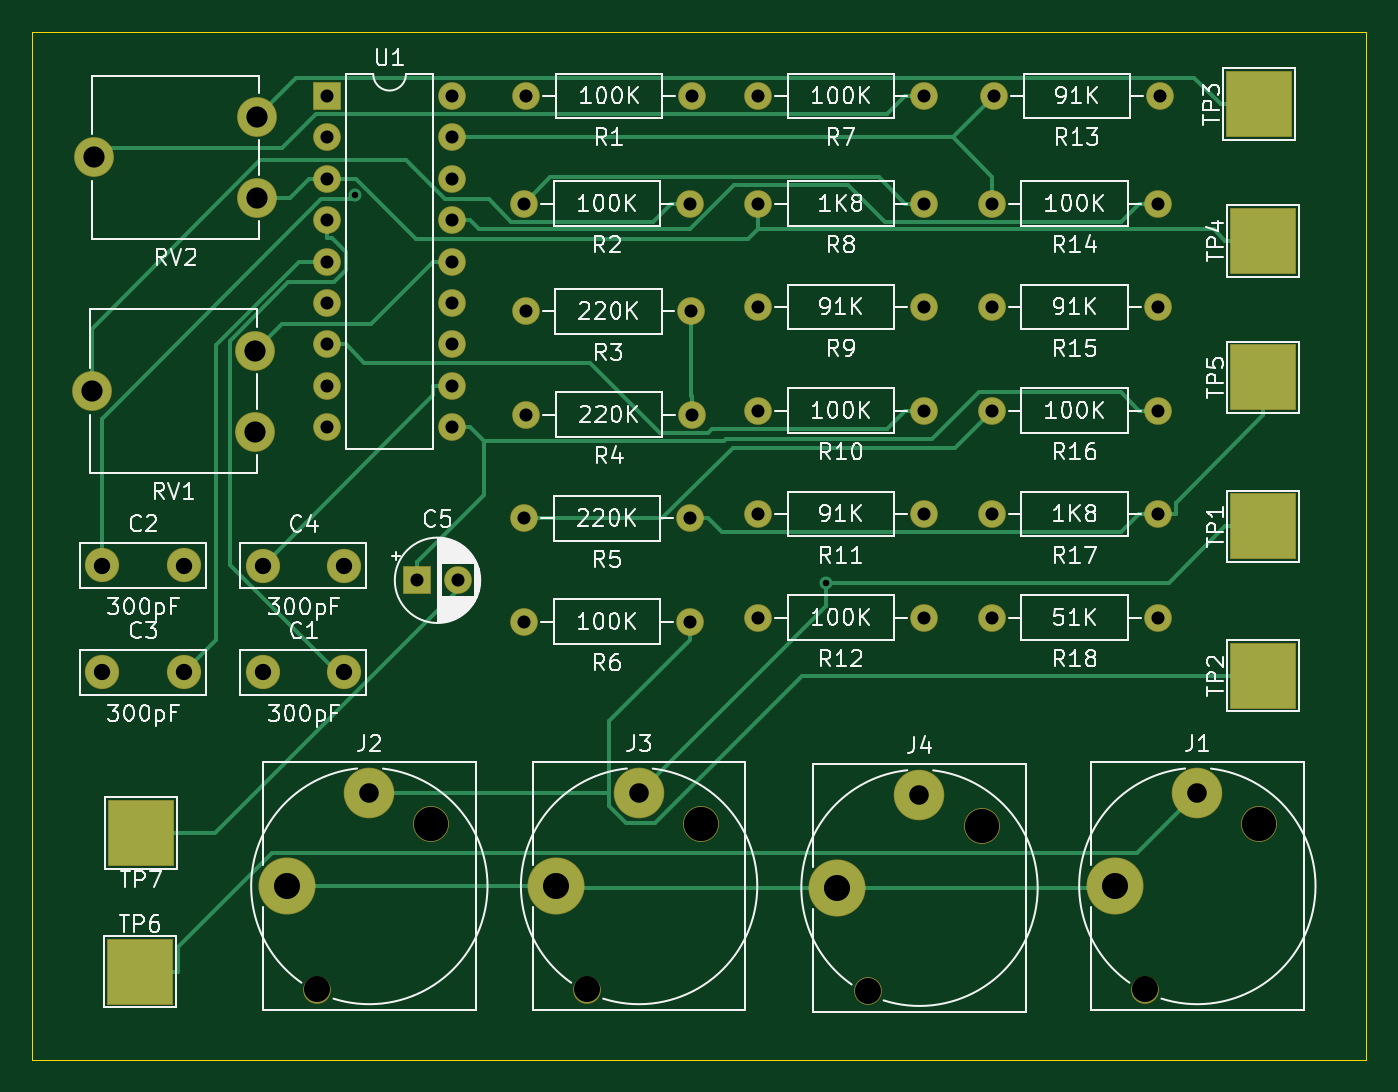
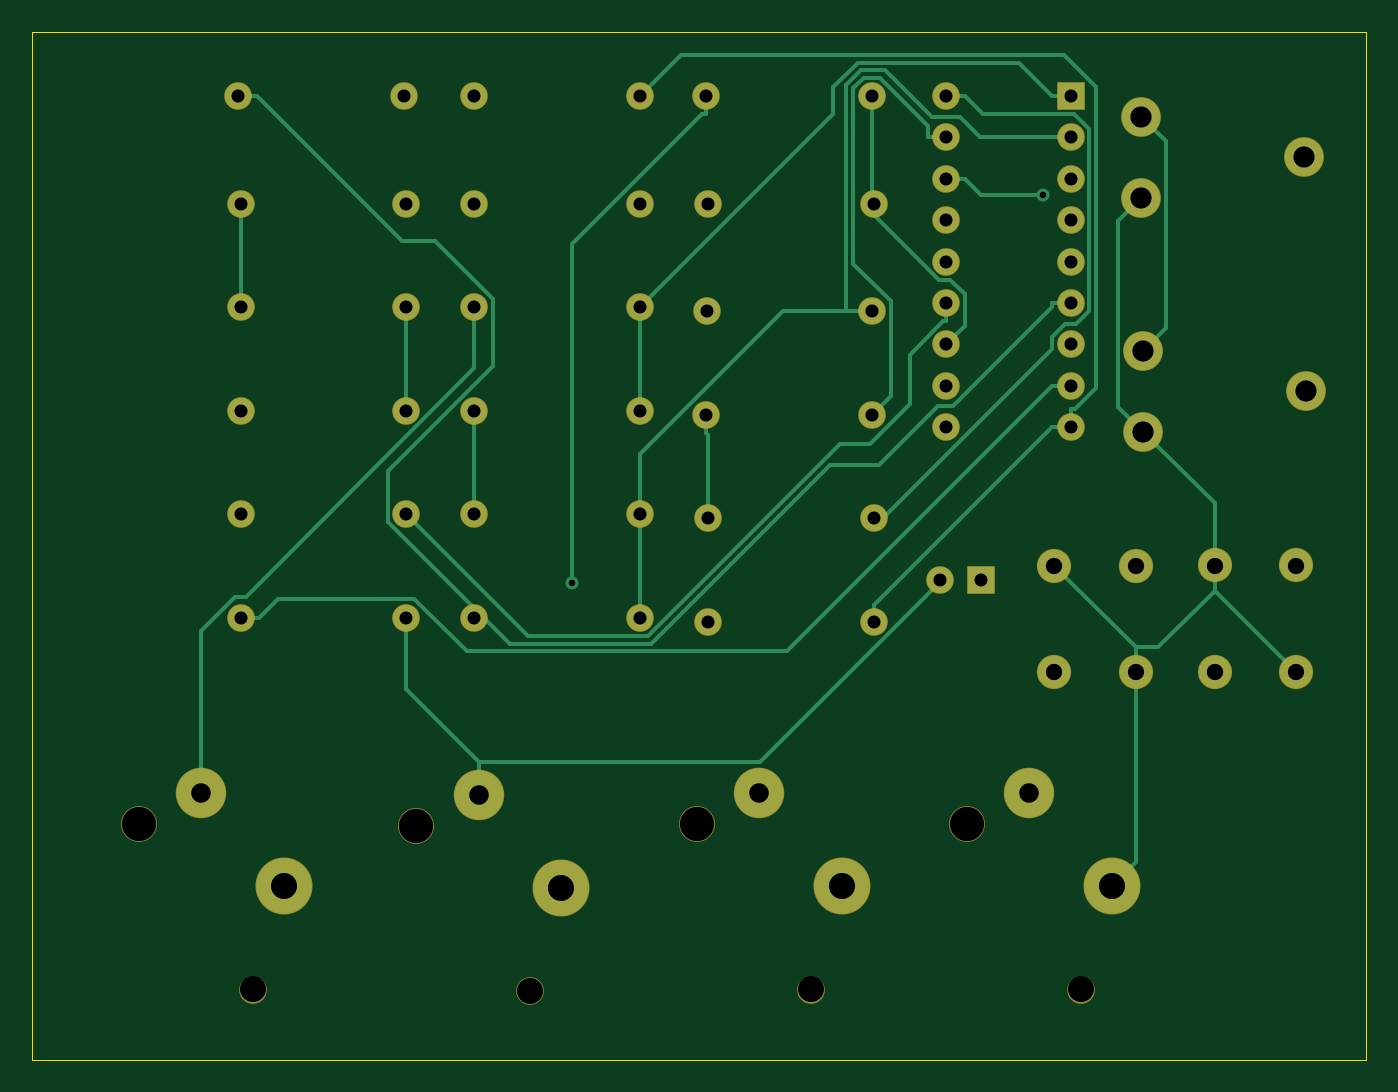
Circuit board: 11 layer files. Board 81.8 x 63.1 mm.
- bottom_copper: AS3320-VCF-B_Cu.gbl (12982 bytes)
- bottom_mask: AS3320-VCF-B_Mask.gbs (3555 bytes)
- paste: AS3320-VCF-B_Paste.gbp (453 bytes)
- bottom_silk: AS3320-VCF-B_SilkS.gbo (454 bytes)
- outline: AS3320-VCF-Edge_Cuts.gm1 (789 bytes)
- top_copper: AS3320-VCF-F_Cu.gtl (13806 bytes)
- top_mask: AS3320-VCF-F_Mask.gts (3897 bytes)
- paste: AS3320-VCF-F_Paste.gtp (453 bytes)
- top_silk: AS3320-VCF-F_SilkS.gto (72156 bytes)
- drill: AS3320-VCF-NPTH.drl (420 bytes)
- drill: AS3320-VCF-PTH.drl (1396 bytes)

=== bottom_copper: AS3320-VCF-B_Cu.gbl (12982 bytes, source omitted) ===
=== bottom_mask: AS3320-VCF-B_Mask.gbs ===
%TF.GenerationSoftware,KiCad,Pcbnew,5.1.6*%
%TF.CreationDate,2020-09-27T13:31:50+02:00*%
%TF.ProjectId,AS3320-VCF,41533333-3230-42d5-9643-462e6b696361,rev?*%
%TF.SameCoordinates,Original*%
%TF.FileFunction,Soldermask,Bot*%
%TF.FilePolarity,Negative*%
%FSLAX46Y46*%
G04 Gerber Fmt 4.6, Leading zero omitted, Abs format (unit mm)*
G04 Created by KiCad (PCBNEW 5.1.6) date 2020-09-27 13:31:50*
%MOMM*%
%LPD*%
G01*
G04 APERTURE LIST*
%ADD10C,1.700000*%
%ADD11R,1.700000X1.700000*%
%ADD12C,2.440000*%
%ADD13O,1.700000X1.700000*%
%ADD14C,2.200000*%
%ADD15C,3.500000*%
%ADD16C,3.100000*%
%ADD17C,2.100000*%
G04 APERTURE END LIST*
D10*
%TO.C,C5*%
X152019000Y-97790000D03*
D11*
X149519000Y-97790000D03*
%TD*%
D12*
%TO.C,RV1*%
X139573000Y-83693000D03*
X129573000Y-86193000D03*
X139573000Y-88693000D03*
%TD*%
%TO.C,RV2*%
X139700000Y-69342000D03*
X129700000Y-71842000D03*
X139700000Y-74342000D03*
%TD*%
D13*
%TO.C,U1*%
X151638000Y-68072000D03*
X144018000Y-88392000D03*
X151638000Y-70612000D03*
X144018000Y-85852000D03*
X151638000Y-73152000D03*
X144018000Y-83312000D03*
X151638000Y-75692000D03*
X144018000Y-80772000D03*
X151638000Y-78232000D03*
X144018000Y-78232000D03*
X151638000Y-80772000D03*
X144018000Y-75692000D03*
X151638000Y-83312000D03*
X144018000Y-73152000D03*
X151638000Y-85852000D03*
X144018000Y-70612000D03*
X151638000Y-88392000D03*
D11*
X144018000Y-68072000D03*
%TD*%
D14*
%TO.C,J2*%
X150396000Y-112736000D03*
D10*
X143406000Y-122896000D03*
D15*
X141506000Y-116546000D03*
D16*
X146586000Y-110826000D03*
%TD*%
D14*
%TO.C,J3*%
X166946000Y-112736000D03*
D10*
X159956000Y-122896000D03*
D15*
X158056000Y-116546000D03*
D16*
X163136000Y-110826000D03*
%TD*%
D14*
%TO.C,J1*%
X201196000Y-112736000D03*
D10*
X194206000Y-122896000D03*
D15*
X192306000Y-116546000D03*
D16*
X197386000Y-110826000D03*
%TD*%
D17*
%TO.C,C1*%
X140034000Y-103440000D03*
X145034000Y-103440000D03*
%TD*%
%TO.C,C2*%
X130188000Y-96882000D03*
X135188000Y-96882000D03*
%TD*%
%TO.C,C3*%
X135188000Y-103432000D03*
X130188000Y-103432000D03*
%TD*%
%TO.C,C4*%
X145034000Y-96889500D03*
X140034000Y-96889500D03*
%TD*%
D10*
%TO.C,R1*%
X156210000Y-68072000D03*
D13*
X166370000Y-68072000D03*
%TD*%
%TO.C,R2*%
X166243000Y-74676000D03*
D10*
X156083000Y-74676000D03*
%TD*%
D13*
%TO.C,R3*%
X166337000Y-81280000D03*
D10*
X156177000Y-81280000D03*
%TD*%
D13*
%TO.C,R4*%
X166370000Y-87630000D03*
D10*
X156210000Y-87630000D03*
%TD*%
%TO.C,R5*%
X156083000Y-93980000D03*
D13*
X166243000Y-93980000D03*
%TD*%
%TO.C,R6*%
X166243000Y-100330000D03*
D10*
X156083000Y-100330000D03*
%TD*%
%TO.C,R7*%
X170434000Y-68072000D03*
D13*
X180594000Y-68072000D03*
%TD*%
%TO.C,R8*%
X180594000Y-74676000D03*
D10*
X170434000Y-74676000D03*
%TD*%
D13*
%TO.C,R9*%
X180594000Y-81026000D03*
D10*
X170434000Y-81026000D03*
%TD*%
%TO.C,R10*%
X170434000Y-87376000D03*
D13*
X180594000Y-87376000D03*
%TD*%
D10*
%TO.C,R11*%
X170434000Y-93726000D03*
D13*
X180594000Y-93726000D03*
%TD*%
%TO.C,R12*%
X180594000Y-100076000D03*
D10*
X170434000Y-100076000D03*
%TD*%
%TO.C,R13*%
X184912000Y-68072000D03*
D13*
X195072000Y-68072000D03*
%TD*%
%TO.C,R14*%
X194945000Y-74676000D03*
D10*
X184785000Y-74676000D03*
%TD*%
%TO.C,R15*%
X184785000Y-81026000D03*
D13*
X194945000Y-81026000D03*
%TD*%
%TO.C,R16*%
X194945000Y-87376000D03*
D10*
X184785000Y-87376000D03*
%TD*%
%TO.C,R17*%
X184785000Y-93726000D03*
D13*
X194945000Y-93726000D03*
%TD*%
D10*
%TO.C,R18*%
X184785000Y-100076000D03*
D13*
X194945000Y-100076000D03*
%TD*%
D16*
%TO.C,J4*%
X180340000Y-110934000D03*
D15*
X175260000Y-116654000D03*
D10*
X177160000Y-123004000D03*
D14*
X184150000Y-112844000D03*
%TD*%
M02*

=== paste: AS3320-VCF-B_Paste.gbp ===
%TF.GenerationSoftware,KiCad,Pcbnew,5.1.6*%
%TF.CreationDate,2020-09-27T13:31:50+02:00*%
%TF.ProjectId,AS3320-VCF,41533333-3230-42d5-9643-462e6b696361,rev?*%
%TF.SameCoordinates,Original*%
%TF.FileFunction,Paste,Bot*%
%TF.FilePolarity,Positive*%
%FSLAX46Y46*%
G04 Gerber Fmt 4.6, Leading zero omitted, Abs format (unit mm)*
G04 Created by KiCad (PCBNEW 5.1.6) date 2020-09-27 13:31:50*
%MOMM*%
%LPD*%
G01*
G04 APERTURE LIST*
G04 APERTURE END LIST*
M02*

=== bottom_silk: AS3320-VCF-B_SilkS.gbo ===
%TF.GenerationSoftware,KiCad,Pcbnew,5.1.6*%
%TF.CreationDate,2020-09-27T13:31:50+02:00*%
%TF.ProjectId,AS3320-VCF,41533333-3230-42d5-9643-462e6b696361,rev?*%
%TF.SameCoordinates,Original*%
%TF.FileFunction,Legend,Bot*%
%TF.FilePolarity,Positive*%
%FSLAX46Y46*%
G04 Gerber Fmt 4.6, Leading zero omitted, Abs format (unit mm)*
G04 Created by KiCad (PCBNEW 5.1.6) date 2020-09-27 13:31:50*
%MOMM*%
%LPD*%
G01*
G04 APERTURE LIST*
G04 APERTURE END LIST*
M02*

=== outline: AS3320-VCF-Edge_Cuts.gm1 ===
%TF.GenerationSoftware,KiCad,Pcbnew,5.1.6*%
%TF.CreationDate,2020-09-27T13:31:50+02:00*%
%TF.ProjectId,AS3320-VCF,41533333-3230-42d5-9643-462e6b696361,rev?*%
%TF.SameCoordinates,Original*%
%TF.FileFunction,Profile,NP*%
%FSLAX46Y46*%
G04 Gerber Fmt 4.6, Leading zero omitted, Abs format (unit mm)*
G04 Created by KiCad (PCBNEW 5.1.6) date 2020-09-27 13:31:50*
%MOMM*%
%LPD*%
G01*
G04 APERTURE LIST*
%TA.AperFunction,Profile*%
%ADD10C,0.050000*%
%TD*%
G04 APERTURE END LIST*
D10*
X207708500Y-64960500D02*
X207708500Y-64135000D01*
X125920500Y-64135000D02*
X207708500Y-64135000D01*
X126111000Y-127190500D02*
X125920500Y-127190500D01*
X207708500Y-127190500D02*
X126111000Y-127190500D01*
X125920500Y-127190500D02*
X125920500Y-64135000D01*
X207708500Y-64960500D02*
X207708500Y-127190500D01*
M02*

=== top_copper: AS3320-VCF-F_Cu.gtl (13806 bytes, source omitted) ===
=== top_mask: AS3320-VCF-F_Mask.gts ===
%TF.GenerationSoftware,KiCad,Pcbnew,5.1.6*%
%TF.CreationDate,2020-09-27T13:31:50+02:00*%
%TF.ProjectId,AS3320-VCF,41533333-3230-42d5-9643-462e6b696361,rev?*%
%TF.SameCoordinates,Original*%
%TF.FileFunction,Soldermask,Top*%
%TF.FilePolarity,Negative*%
%FSLAX46Y46*%
G04 Gerber Fmt 4.6, Leading zero omitted, Abs format (unit mm)*
G04 Created by KiCad (PCBNEW 5.1.6) date 2020-09-27 13:31:50*
%MOMM*%
%LPD*%
G01*
G04 APERTURE LIST*
%ADD10C,1.700000*%
%ADD11R,1.700000X1.700000*%
%ADD12C,2.440000*%
%ADD13O,1.700000X1.700000*%
%ADD14C,2.200000*%
%ADD15C,3.500000*%
%ADD16C,3.100000*%
%ADD17C,2.100000*%
%ADD18R,4.100000X4.100000*%
G04 APERTURE END LIST*
D10*
%TO.C,C5*%
X152019000Y-97790000D03*
D11*
X149519000Y-97790000D03*
%TD*%
D12*
%TO.C,RV1*%
X139573000Y-83693000D03*
X129573000Y-86193000D03*
X139573000Y-88693000D03*
%TD*%
%TO.C,RV2*%
X139700000Y-69342000D03*
X129700000Y-71842000D03*
X139700000Y-74342000D03*
%TD*%
D13*
%TO.C,U1*%
X151638000Y-68072000D03*
X144018000Y-88392000D03*
X151638000Y-70612000D03*
X144018000Y-85852000D03*
X151638000Y-73152000D03*
X144018000Y-83312000D03*
X151638000Y-75692000D03*
X144018000Y-80772000D03*
X151638000Y-78232000D03*
X144018000Y-78232000D03*
X151638000Y-80772000D03*
X144018000Y-75692000D03*
X151638000Y-83312000D03*
X144018000Y-73152000D03*
X151638000Y-85852000D03*
X144018000Y-70612000D03*
X151638000Y-88392000D03*
D11*
X144018000Y-68072000D03*
%TD*%
D14*
%TO.C,J2*%
X150396000Y-112736000D03*
D10*
X143406000Y-122896000D03*
D15*
X141506000Y-116546000D03*
D16*
X146586000Y-110826000D03*
%TD*%
D14*
%TO.C,J3*%
X166946000Y-112736000D03*
D10*
X159956000Y-122896000D03*
D15*
X158056000Y-116546000D03*
D16*
X163136000Y-110826000D03*
%TD*%
D14*
%TO.C,J1*%
X201196000Y-112736000D03*
D10*
X194206000Y-122896000D03*
D15*
X192306000Y-116546000D03*
D16*
X197386000Y-110826000D03*
%TD*%
D17*
%TO.C,C1*%
X140034000Y-103440000D03*
X145034000Y-103440000D03*
%TD*%
%TO.C,C2*%
X130188000Y-96882000D03*
X135188000Y-96882000D03*
%TD*%
%TO.C,C3*%
X135188000Y-103432000D03*
X130188000Y-103432000D03*
%TD*%
%TO.C,C4*%
X145034000Y-96889500D03*
X140034000Y-96889500D03*
%TD*%
D10*
%TO.C,R1*%
X156210000Y-68072000D03*
D13*
X166370000Y-68072000D03*
%TD*%
%TO.C,R2*%
X166243000Y-74676000D03*
D10*
X156083000Y-74676000D03*
%TD*%
D13*
%TO.C,R3*%
X166337000Y-81280000D03*
D10*
X156177000Y-81280000D03*
%TD*%
D13*
%TO.C,R4*%
X166370000Y-87630000D03*
D10*
X156210000Y-87630000D03*
%TD*%
%TO.C,R5*%
X156083000Y-93980000D03*
D13*
X166243000Y-93980000D03*
%TD*%
%TO.C,R6*%
X166243000Y-100330000D03*
D10*
X156083000Y-100330000D03*
%TD*%
%TO.C,R7*%
X170434000Y-68072000D03*
D13*
X180594000Y-68072000D03*
%TD*%
%TO.C,R8*%
X180594000Y-74676000D03*
D10*
X170434000Y-74676000D03*
%TD*%
D13*
%TO.C,R9*%
X180594000Y-81026000D03*
D10*
X170434000Y-81026000D03*
%TD*%
%TO.C,R10*%
X170434000Y-87376000D03*
D13*
X180594000Y-87376000D03*
%TD*%
D10*
%TO.C,R11*%
X170434000Y-93726000D03*
D13*
X180594000Y-93726000D03*
%TD*%
%TO.C,R12*%
X180594000Y-100076000D03*
D10*
X170434000Y-100076000D03*
%TD*%
%TO.C,R13*%
X184912000Y-68072000D03*
D13*
X195072000Y-68072000D03*
%TD*%
%TO.C,R14*%
X194945000Y-74676000D03*
D10*
X184785000Y-74676000D03*
%TD*%
%TO.C,R15*%
X184785000Y-81026000D03*
D13*
X194945000Y-81026000D03*
%TD*%
%TO.C,R16*%
X194945000Y-87376000D03*
D10*
X184785000Y-87376000D03*
%TD*%
%TO.C,R17*%
X184785000Y-93726000D03*
D13*
X194945000Y-93726000D03*
%TD*%
D10*
%TO.C,R18*%
X184785000Y-100076000D03*
D13*
X194945000Y-100076000D03*
%TD*%
D18*
%TO.C,TP2*%
X201422000Y-103632000D03*
%TD*%
%TO.C,TP3*%
X201168000Y-68580000D03*
%TD*%
%TO.C,TP4*%
X201422000Y-76962000D03*
%TD*%
%TO.C,TP5*%
X201422000Y-85344000D03*
%TD*%
%TO.C,TP6*%
X132524000Y-121793000D03*
%TD*%
%TO.C,TP1*%
X201422000Y-94488000D03*
%TD*%
D16*
%TO.C,J4*%
X180340000Y-110934000D03*
D15*
X175260000Y-116654000D03*
D10*
X177160000Y-123004000D03*
D14*
X184150000Y-112844000D03*
%TD*%
D18*
%TO.C,TP7*%
X132588000Y-113284000D03*
%TD*%
M02*

=== paste: AS3320-VCF-F_Paste.gtp ===
%TF.GenerationSoftware,KiCad,Pcbnew,5.1.6*%
%TF.CreationDate,2020-09-27T13:31:50+02:00*%
%TF.ProjectId,AS3320-VCF,41533333-3230-42d5-9643-462e6b696361,rev?*%
%TF.SameCoordinates,Original*%
%TF.FileFunction,Paste,Top*%
%TF.FilePolarity,Positive*%
%FSLAX46Y46*%
G04 Gerber Fmt 4.6, Leading zero omitted, Abs format (unit mm)*
G04 Created by KiCad (PCBNEW 5.1.6) date 2020-09-27 13:31:50*
%MOMM*%
%LPD*%
G01*
G04 APERTURE LIST*
G04 APERTURE END LIST*
M02*

=== top_silk: AS3320-VCF-F_SilkS.gto (72156 bytes, source omitted) ===
=== drill: AS3320-VCF-NPTH.drl ===
M48
; DRILL file {KiCad 5.1.6} date Sun Sep 27 13:31:53 2020
; FORMAT={-:-/ absolute / inch / decimal}
; #@! TF.CreationDate,2020-09-27T13:31:53+02:00
; #@! TF.GenerationSoftware,Kicad,Pcbnew,5.1.6
; #@! TF.FileFunction,NonPlated,1,2,NPTH
FMAT,2
INCH
T1C0.0630
T2C0.0827
%
G90
G05
T1
X6.2975Y-4.8384
X7.6459Y-4.8384
X6.9748Y-4.8427
X5.6459Y-4.8384
T2
X6.5727Y-4.4384
X7.9211Y-4.4384
X7.25Y-4.4427
X5.9211Y-4.4384
T0
M30

=== drill: AS3320-VCF-PTH.drl ===
M48
; DRILL file {KiCad 5.1.6} date Sun Sep 27 13:31:53 2020
; FORMAT={-:-/ absolute / inch / decimal}
; #@! TF.CreationDate,2020-09-27T13:31:53+02:00
; #@! TF.GenerationSoftware,Kicad,Pcbnew,5.1.6
; #@! TF.FileFunction,Plated,1,2,PTH
FMAT,2
INCH
T1C0.0157
T2C0.0315
T3C0.0394
T4C0.0472
T5C0.0512
T6C0.0630
%
G90
G05
T1
X5.7367Y-2.9191
X6.8749Y-3.8566
T2
X6.1487Y-3.2
X6.5487Y-3.2
X7.275Y-3.94
X7.675Y-3.94
X7.275Y-3.44
X7.675Y-3.44
X6.15Y-2.68
X6.55Y-2.68
X7.28Y-2.68
X7.68Y-2.68
X7.275Y-3.19
X7.675Y-3.19
X6.145Y-3.95
X6.545Y-3.95
X6.71Y-3.94
X7.11Y-3.94
X7.275Y-3.69
X7.675Y-3.69
X6.71Y-3.44
X7.11Y-3.44
X6.71Y-2.94
X7.11Y-2.94
X5.8866Y-3.85
X5.985Y-3.85
X6.71Y-3.19
X7.11Y-3.19
X6.145Y-2.94
X6.545Y-2.94
X6.145Y-3.7
X6.545Y-3.7
X6.71Y-2.68
X7.11Y-2.68
X6.15Y-3.45
X6.55Y-3.45
X7.275Y-2.94
X7.675Y-2.94
X5.67Y-2.68
X5.67Y-2.78
X5.67Y-2.88
X5.67Y-2.98
X5.67Y-3.08
X5.67Y-3.18
X5.67Y-3.28
X5.67Y-3.38
X5.67Y-3.48
X5.97Y-2.68
X5.97Y-2.78
X5.97Y-2.88
X5.97Y-2.98
X5.97Y-3.08
X5.97Y-3.18
X5.97Y-3.28
X5.97Y-3.38
X5.97Y-3.48
X6.71Y-3.69
X7.11Y-3.69
T3
X5.1255Y-4.0721
X5.3224Y-4.0721
X5.5131Y-3.8145
X5.71Y-3.8145
X5.5131Y-4.0724
X5.71Y-4.0724
X5.1255Y-3.8143
X5.3224Y-3.8143
T4
X6.4227Y-4.3632
X7.7711Y-4.3632
X7.1Y-4.3675
X5.7711Y-4.3632
T5
X5.1013Y-3.3934
X5.495Y-3.295
X5.495Y-3.4919
X5.1063Y-2.8284
X5.5Y-2.73
X5.5Y-2.9269
T6
X6.2227Y-4.5884
X7.5711Y-4.5884
X6.9Y-4.5927
X5.5711Y-4.5884
T0
M30
